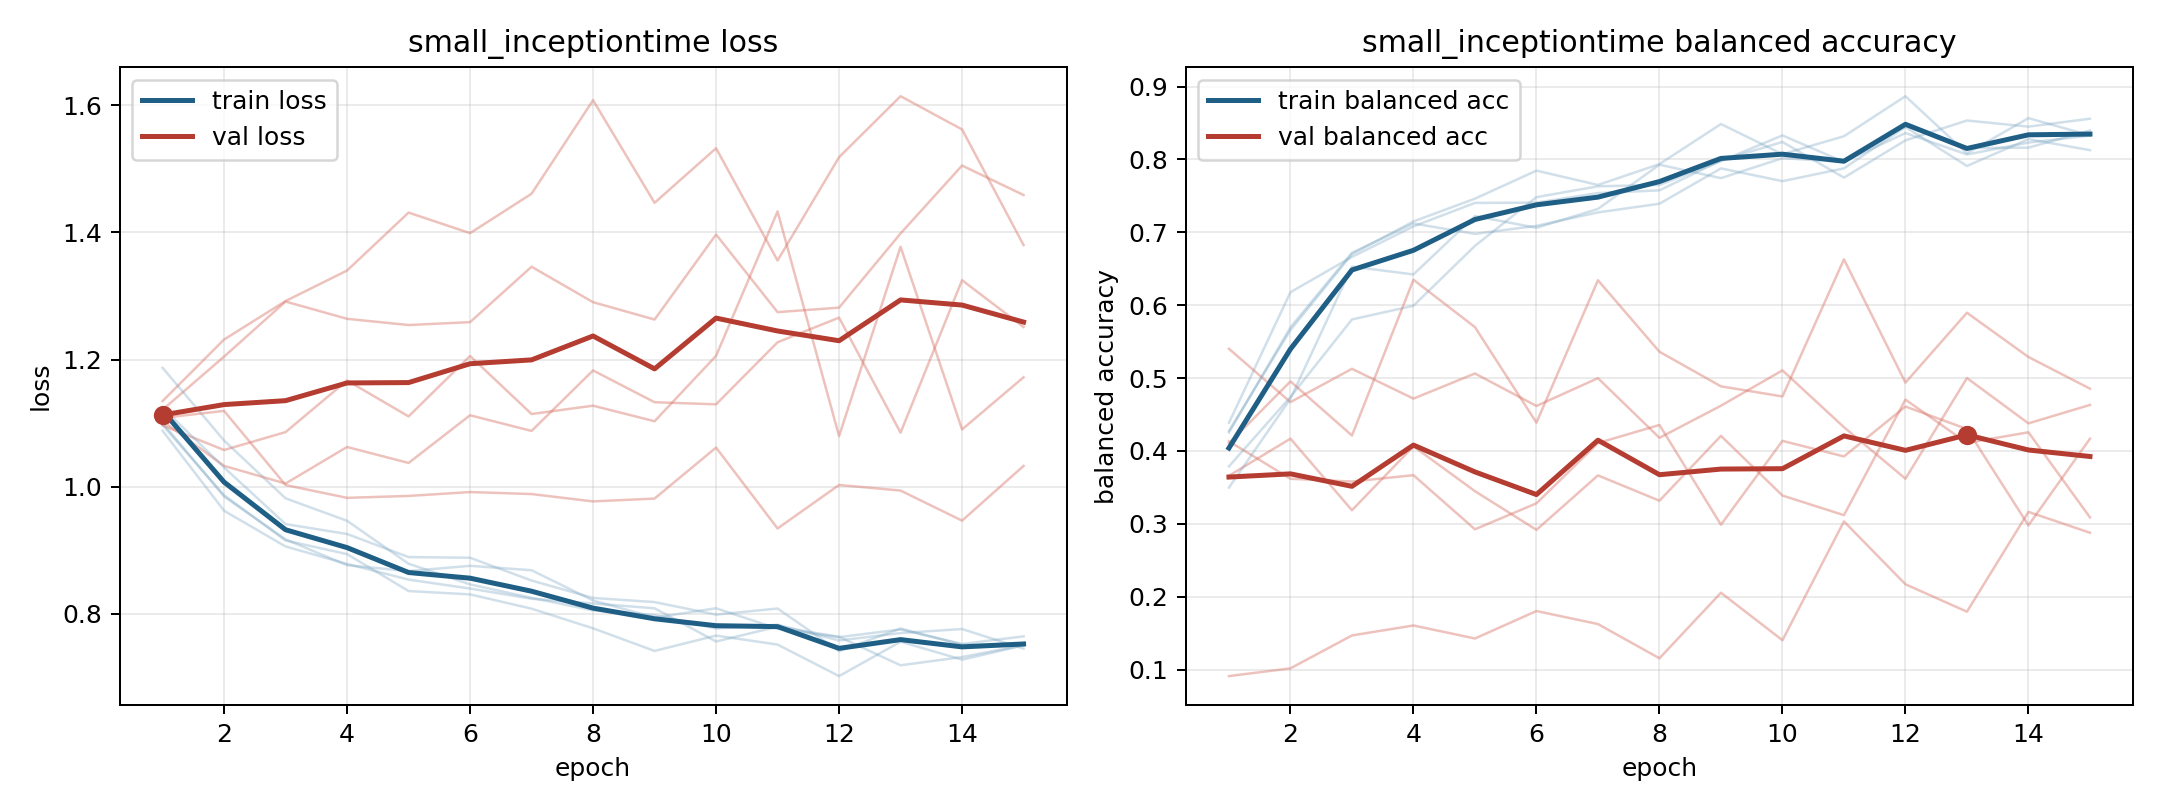

Values plotted in this chart, from the file beside it:
model, fold, epoch, train_loss, train_balanced_accuracy, val_loss, val_balanced_accuracy
small_inceptiontime, 1, 1, 1.088, 0.4387, 1.135, 0.09102
small_inceptiontime, 1, 2, 0.9624, 0.6179, 1.232, 0.1017
small_inceptiontime, 1, 3, 0.9062, 0.6663, 1.292, 0.1468
small_inceptiontime, 1, 4, 0.8787, 0.7082, 1.34, 0.1605
small_inceptiontime, 1, 5, 0.8541, 0.7404, 1.431, 0.1426
small_inceptiontime, 1, 6, 0.84, 0.7407, 1.399, 0.1803
small_inceptiontime, 1, 7, 0.824, 0.754, 1.461, 0.1624
small_inceptiontime, 1, 8, 0.8165, 0.7576, 1.608, 0.1155
small_inceptiontime, 1, 9, 0.809, 0.7986, 1.447, 0.2054
small_inceptiontime, 1, 10, 0.7567, 0.8241, 1.532, 0.1402
small_inceptiontime, 1, 11, 0.78, 0.7751, 1.356, 0.3033
small_inceptiontime, 1, 12, 0.7641, 0.8262, 1.518, 0.217
small_inceptiontime, 1, 13, 0.7193, 0.8535, 1.614, 0.1794
small_inceptiontime, 1, 14, 0.7323, 0.8451, 1.562, 0.3164
small_inceptiontime, 1, 15, 0.751, 0.856, 1.38, 0.2878
small_inceptiontime, 2, 1, 1.097, 0.4277, 1.121, 0.4132
small_inceptiontime, 2, 2, 0.9868, 0.566, 1.205, 0.3618
small_inceptiontime, 2, 3, 0.9156, 0.6701, 1.291, 0.358
small_inceptiontime, 2, 4, 0.8941, 0.715, 1.264, 0.3668
small_inceptiontime, 2, 5, 0.8361, 0.7462, 1.254, 0.2925
small_inceptiontime, 2, 6, 0.8308, 0.7847, 1.259, 0.3281
small_inceptiontime, 2, 7, 0.8084, 0.765, 1.346, 0.4108
small_inceptiontime, 2, 8, 0.7775, 0.7937, 1.29, 0.4357
small_inceptiontime, 2, 9, 0.7419, 0.8487, 1.263, 0.2988
small_inceptiontime, 2, 10, 0.7661, 0.8073, 1.397, 0.4139
small_inceptiontime, 2, 11, 0.7519, 0.8319, 1.275, 0.3925
small_inceptiontime, 2, 12, 0.7023, 0.8869, 1.282, 0.461
small_inceptiontime, 2, 13, 0.7564, 0.8084, 1.398, 0.4301
small_inceptiontime, 2, 14, 0.7282, 0.8568, 1.505, 0.2979
small_inceptiontime, 2, 15, 0.7506, 0.833, 1.459, 0.4168
small_inceptiontime, 3, 1, 1.187, 0.3789, 1.104, 0.5402
small_inceptiontime, 3, 2, 1.073, 0.4741, 1.033, 0.467
small_inceptiontime, 3, 3, 0.9819, 0.5805, 1.005, 0.5127
small_inceptiontime, 3, 4, 0.9466, 0.5993, 1.063, 0.4718
small_inceptiontime, 3, 5, 0.8791, 0.6814, 1.038, 0.5063
small_inceptiontime, 3, 6, 0.8466, 0.7483, 1.113, 0.4617
small_inceptiontime, 3, 7, 0.8254, 0.7632, 1.088, 0.4999
small_inceptiontime, 3, 8, 0.8057, 0.7651, 1.183, 0.418
small_inceptiontime, 3, 9, 0.7984, 0.7978, 1.133, 0.4621
small_inceptiontime, 3, 10, 0.7773, 0.833, 1.13, 0.5106
small_inceptiontime, 3, 11, 0.7831, 0.7966, 1.227, 0.4326
small_inceptiontime, 3, 12, 0.7583, 0.8475, 1.266, 0.3619
small_inceptiontime, 3, 13, 0.77, 0.8157, 1.085, 0.5001
small_inceptiontime, 3, 14, 0.7763, 0.8163, 1.325, 0.4379
small_inceptiontime, 3, 15, 0.7456, 0.8398, 1.251, 0.4632
small_inceptiontime, 4, 1, 1.1, 0.4253, 1.097, 0.366
small_inceptiontime, 4, 2, 0.9847, 0.5696, 1.058, 0.4169
small_inceptiontime, 4, 3, 0.9173, 0.672, 1.086, 0.3186
small_inceptiontime, 4, 4, 0.8767, 0.7122, 1.167, 0.4064
small_inceptiontime, 4, 5, 0.8675, 0.6979, 1.111, 0.3448
small_inceptiontime, 4, 6, 0.8758, 0.7089, 1.206, 0.2917
small_inceptiontime, 4, 7, 0.8688, 0.7274, 1.114, 0.3665
small_inceptiontime, 4, 8, 0.8213, 0.7393, 1.128, 0.3317
small_inceptiontime, 4, 9, 0.7944, 0.7878, 1.103, 0.4207
small_inceptiontime, 4, 10, 0.809, 0.7702, 1.206, 0.3388
small_inceptiontime, 4, 11, 0.7769, 0.7878, 1.433, 0.3119
small_inceptiontime, 4, 12, 0.7636, 0.8446, 1.08, 0.4705
small_inceptiontime, 4, 13, 0.7757, 0.7911, 1.378, 0.4111
small_inceptiontime, 4, 14, 0.7528, 0.828, 1.09, 0.4256
small_inceptiontime, 4, 15, 0.7648, 0.8128, 1.172, 0.3088
... 15 more rows
